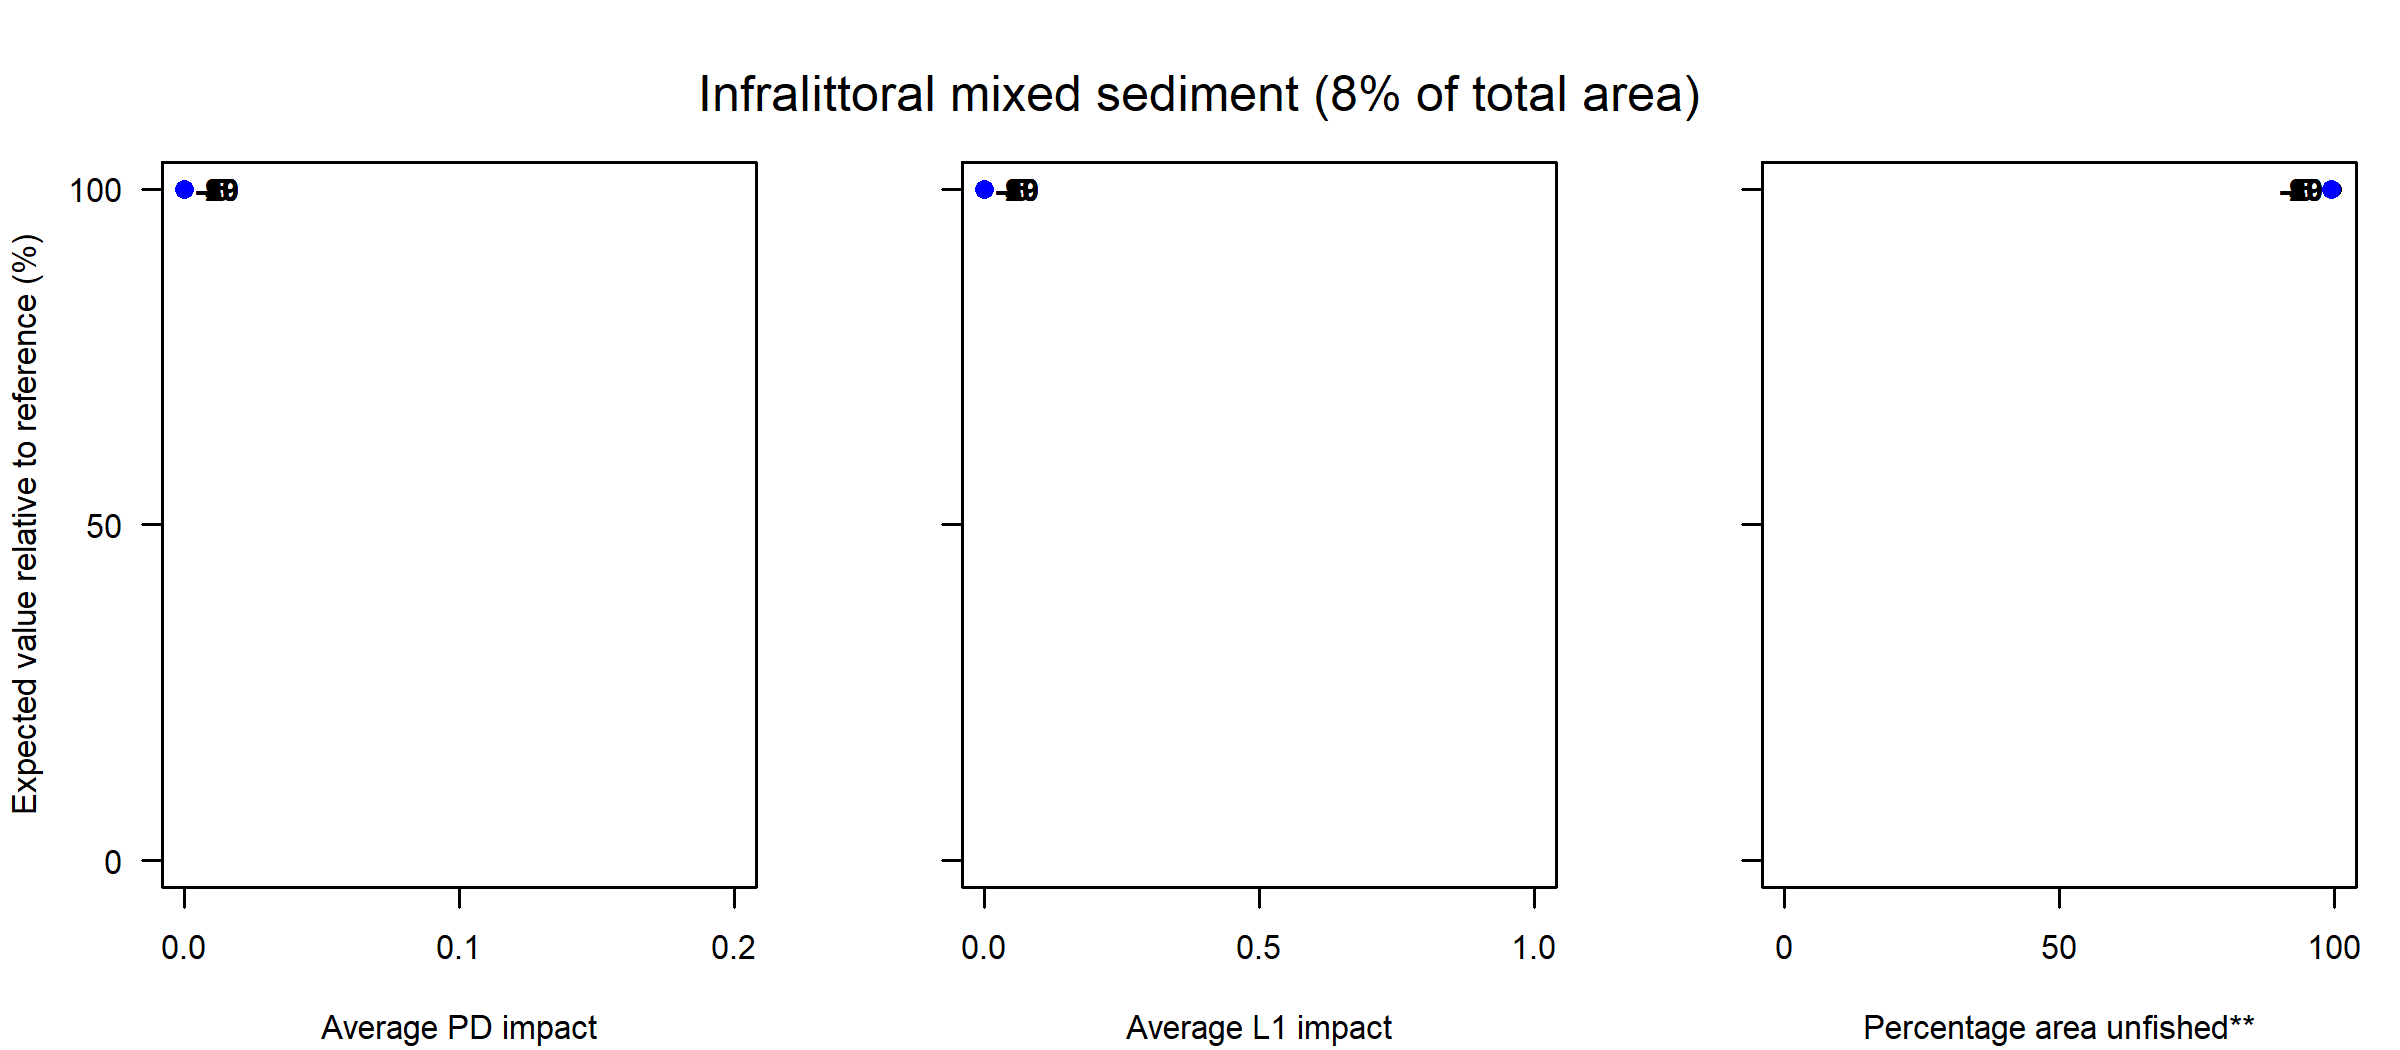

The table this chart was drawn from, first rows:
Effort reduction (%), PD impact, L1 impact, Unfished area (%), Decline in value (%), Decline in weight (%)
0, 0, 0, 99.43, 100, 100
5, 0, 0, 100, 100, 100
10, 0, 0, 100, 100, 100
15, 0, 0, 100, 100, 100
20, 0, 0, 100, 100, 100
30, 0, 0, 100, 100, 100
40, 0, 0, 100, 100, 100
60, 0, 0, 100, 100, 100
80, 0, 0, 100, 100, 100
99, 0, 0, 100, 100, 100
